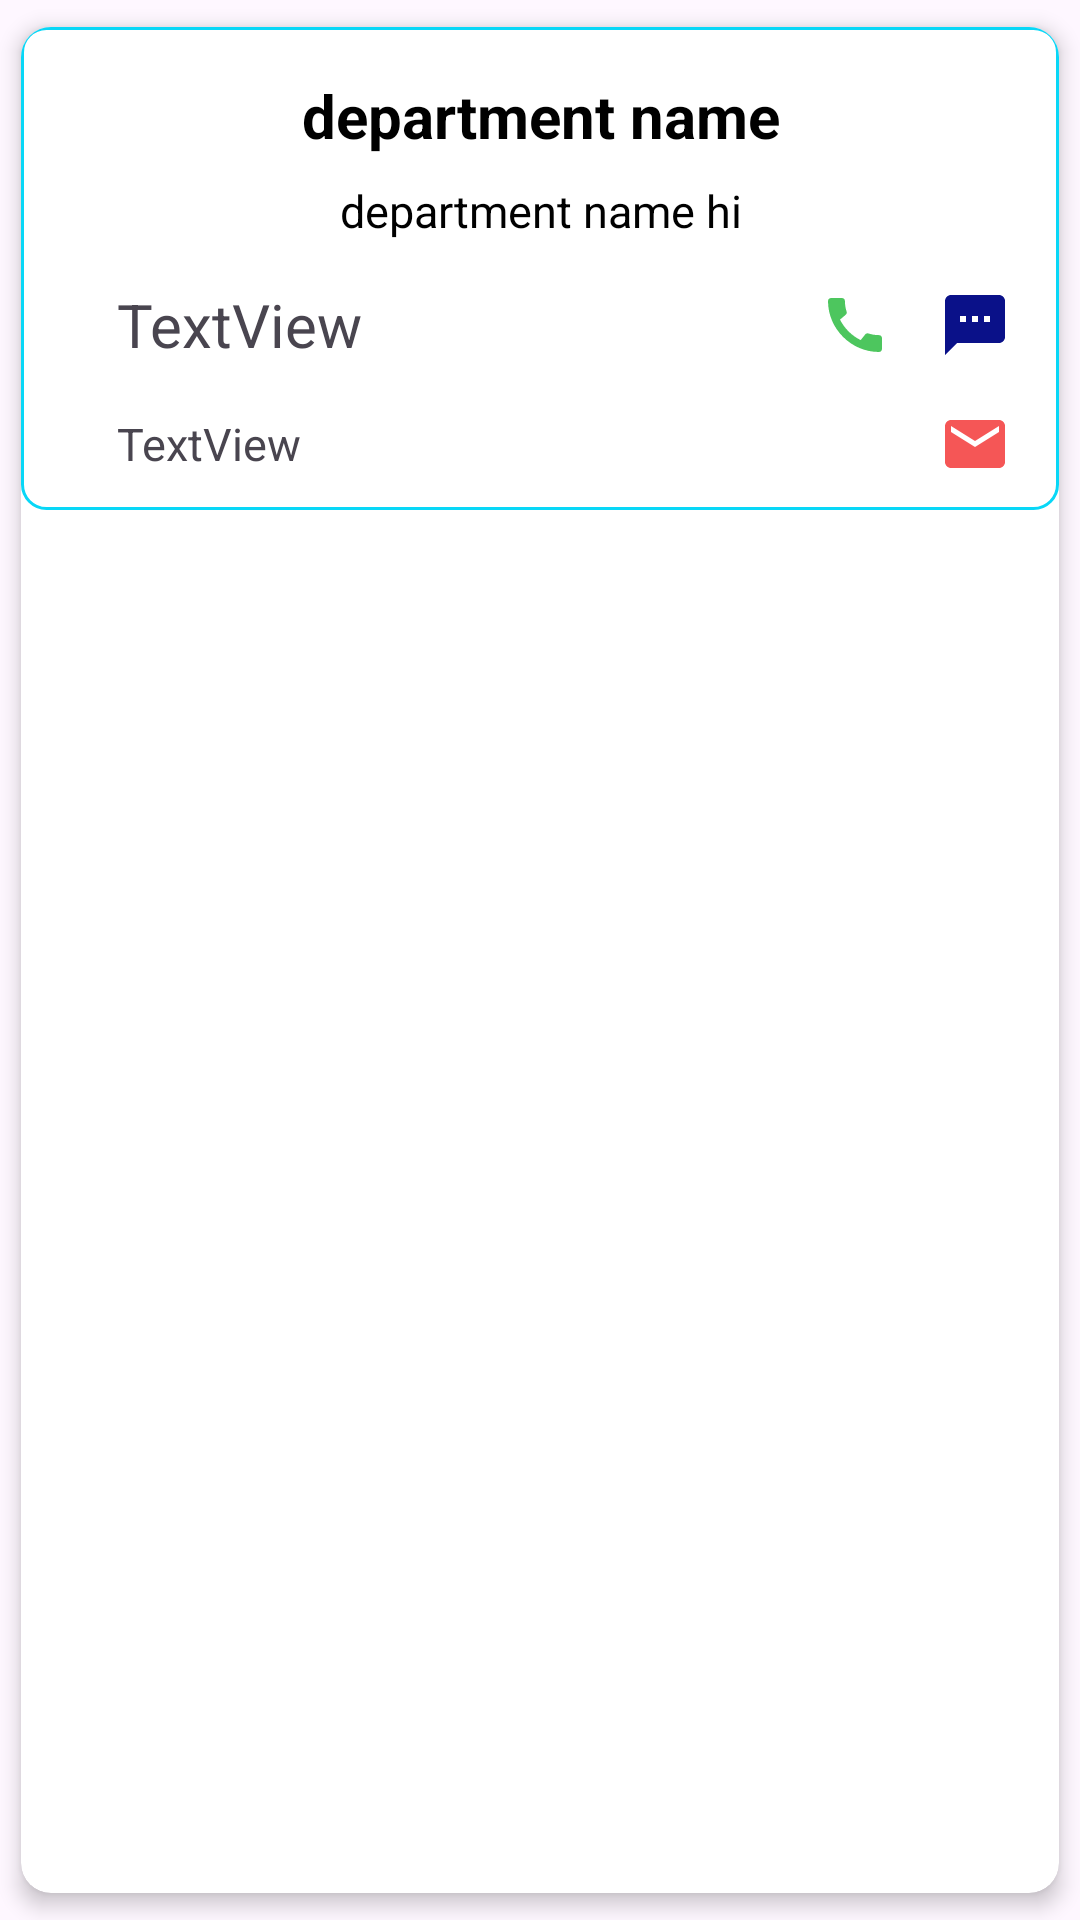

Reconstruct the res/layout file that produces this screen, plus the resources it refers to.
<!-- AndroidManifest.xml: application theme Theme.EContacts -->
<!-- res/layout/officer_items.xml -->
<?xml version="1.0" encoding="utf-8"?>
<androidx.cardview.widget.CardView
    xmlns:android="http://schemas.android.com/apk/res/android"
    xmlns:app="http://schemas.android.com/apk/res-auto"
    xmlns:tools="http://schemas.android.com/tools"
    android:layout_width="match_parent"
    android:layout_height="wrap_content"
    app:cardElevation="4dp"
    app:cardCornerRadius="10dp"
    app:cardUseCompatPadding="true">

    <androidx.constraintlayout.widget.ConstraintLayout
        android:layout_width="match_parent"
        android:layout_height="wrap_content"
        android:background="@drawable/nodal_border"
        android:paddingBottom="10dp">


        <TextView
            android:id="@+id/police_station_name_eng_tv"
            android:layout_width="381dp"
            android:layout_height="wrap_content"
            android:layout_marginStart="16dp"
            android:layout_marginTop="16dp"
            android:layout_marginEnd="16dp"

            android:text="department name"
            android:textAlignment="center"
            android:textColor="#000000"
            android:textSize="20sp"
            android:textStyle="bold"
            app:layout_constraintEnd_toEndOf="parent"
            app:layout_constraintStart_toStartOf="parent"
            app:layout_constraintTop_toTopOf="parent" />

        <TextView
            android:id="@+id/police_station_name_hitv"
            android:layout_width="0dp"
            android:layout_height="wrap_content"
            android:layout_marginTop="8dp"
            android:text="department name hi"
            android:textAlignment="center"
            android:textColor="#000000"
            android:textSize="15sp"
            app:layout_constraintEnd_toEndOf="@+id/police_station_name_eng_tv"
            app:layout_constraintStart_toStartOf="@+id/police_station_name_eng_tv"
            app:layout_constraintTop_toBottomOf="@+id/police_station_name_eng_tv" />

        <TextView
            android:id="@+id/mobile_tv"
            android:layout_width="0dp"
            android:layout_height="wrap_content"
            android:layout_marginStart="32dp"
            android:layout_marginTop="16dp"
            android:layout_marginEnd="32dp"
            android:text="TextView"
            android:textAlignment="textStart"
            android:textSize="20sp"
            app:layout_constraintBottom_toBottomOf="@+id/call_img"
            app:layout_constraintEnd_toStartOf="@+id/call_img"
            app:layout_constraintStart_toStartOf="parent"
            app:layout_constraintTop_toBottomOf="@+id/police_station_name_hitv"
            app:layout_constraintVertical_bias="0.615" />

        <ImageView
            android:id="@+id/call_img"
            android:layout_width="wrap_content"
            android:layout_height="wrap_content"
            android:layout_marginEnd="16dp"
            app:layout_constraintBottom_toBottomOf="@+id/sms_img"
            app:layout_constraintEnd_toStartOf="@+id/sms_img"
            app:layout_constraintTop_toTopOf="@+id/sms_img"
            app:layout_constraintVertical_bias="1.0"
            app:srcCompat="@drawable/baseline_call_24" />

        <ImageView
            android:id="@+id/sms_img"
            android:layout_width="wrap_content"
            android:layout_height="wrap_content"
            android:layout_marginTop="16dp"
            android:layout_marginEnd="16dp"
            app:layout_constraintEnd_toEndOf="parent"
            app:layout_constraintTop_toBottomOf="@+id/police_station_name_hitv"
            app:srcCompat="@drawable/baseline_sms_24" />

        <TextView
            android:id="@+id/email_tv"
            android:layout_width="0dp"
            android:layout_height="wrap_content"
            android:layout_marginTop="16dp"
            android:layout_marginEnd="16dp"
            android:text="TextView"
            android:textAlignment="textStart"
            android:textSize="15sp"
            app:layout_constraintEnd_toStartOf="@+id/email_img"
            app:layout_constraintStart_toStartOf="@+id/mobile_tv"
            app:layout_constraintTop_toBottomOf="@+id/mobile_tv" />

        <ImageView
            android:id="@+id/email_img"
            android:layout_width="wrap_content"
            android:layout_height="wrap_content"
            android:layout_marginStart="16dp"
            android:layout_marginEnd="16dp"
            app:layout_constraintBottom_toBottomOf="@+id/email_tv"
            app:layout_constraintEnd_toEndOf="parent"
            app:layout_constraintStart_toEndOf="@+id/email_tv"
            app:layout_constraintTop_toTopOf="@+id/email_tv"
            app:srcCompat="@drawable/baseline_email_24" />
    </androidx.constraintlayout.widget.ConstraintLayout>


</androidx.cardview.widget.CardView>
<!-- resources referenced by this layout -->
<resources>
  <!-- drawable baseline_call_24 (drawable) -->
  <vector android:height="24dp" android:tint="#4DC65E"
      android:viewportHeight="24" android:viewportWidth="24"
      android:width="24dp" xmlns:android="http://schemas.android.com/apk/res/android">
      <path android:fillColor="@android:color/white" android:pathData="M20.01,15.38c-1.23,0 -2.42,-0.2 -3.53,-0.56 -0.35,-0.12 -0.74,-0.03 -1.01,0.24l-1.57,1.97c-2.83,-1.35 -5.48,-3.9 -6.89,-6.83l1.95,-1.66c0.27,-0.28 0.35,-0.67 0.24,-1.02 -0.37,-1.11 -0.56,-2.3 -0.56,-3.53 0,-0.54 -0.45,-0.99 -0.99,-0.99H4.19C3.65,3 3,3.24 3,3.99 3,13.28 10.73,21 20.01,21c0.71,0 0.99,-0.63 0.99,-1.18v-3.45c0,-0.54 -0.45,-0.99 -0.99,-0.99z"/>
  </vector>
  <!-- drawable baseline_email_24 (drawable) -->
  <vector android:height="24dp" android:tint="#F55656"
      android:viewportHeight="24" android:viewportWidth="24"
      android:width="24dp" xmlns:android="http://schemas.android.com/apk/res/android">
      <path android:fillColor="@android:color/white" android:pathData="M20,4L4,4c-1.1,0 -1.99,0.9 -1.99,2L2,18c0,1.1 0.9,2 2,2h16c1.1,0 2,-0.9 2,-2L22,6c0,-1.1 -0.9,-2 -2,-2zM20,8l-8,5 -8,-5L4,6l8,5 8,-5v2z"/>
  </vector>
  <!-- drawable baseline_sms_24 (drawable) -->
  <vector android:height="24dp" android:tint="#0A1189"
      android:viewportHeight="24" android:viewportWidth="24"
      android:width="24dp" xmlns:android="http://schemas.android.com/apk/res/android">
      <path android:fillColor="@android:color/white" android:pathData="M20,2L4,2c-1.1,0 -1.99,0.9 -1.99,2L2,22l4,-4h14c1.1,0 2,-0.9 2,-2L22,4c0,-1.1 -0.9,-2 -2,-2zM9,11L7,11L7,9h2v2zM13,11h-2L11,9h2v2zM17,11h-2L15,9h2v2z"/>
  </vector>
  <!-- drawable nodal_border (drawable) -->
  <shape xmlns:android="http://schemas.android.com/apk/res/android" android:shape="rectangle" >
      <solid android:color="#0FFFFFFF" />
      <stroke
          android:width="1dp"
          android:color="#08D7F7"/>
  
      <corners android:radius="8dp" />
  </shape>
  <style name="Theme.EContacts" parent="Base.Theme.EContacts" />
  <style name="Base.Theme.EContacts" parent="Theme.Material3.DayNight.NoActionBar">
          
           <item name="colorPrimary"> #097EE4 </item>
      </style>
</resources>
